Photos from the image-classification dataset "crops" in the GitHub repository kORNkin/InspireLab-SeaGrapeDetection. Its 3 classes are: darkening, harvestable, whitening.

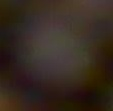
Label: darkening

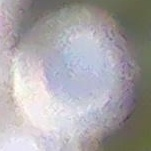
Label: whitening

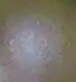
Label: darkening

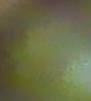
Label: harvestable

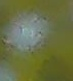
Label: harvestable

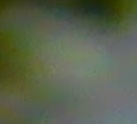
Label: whitening
